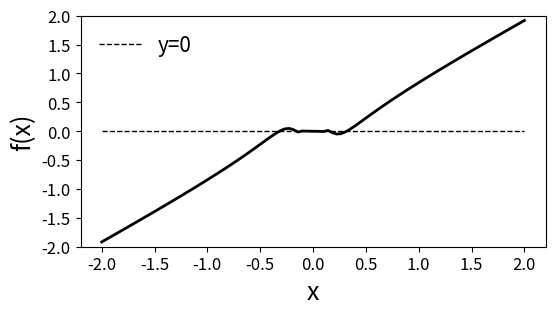
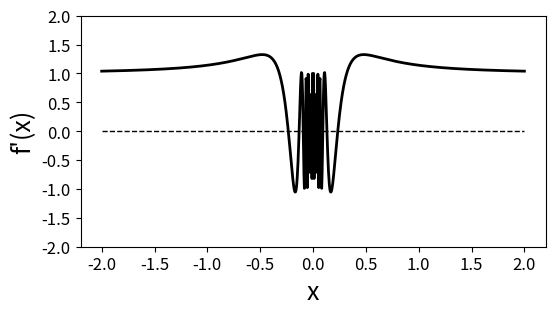
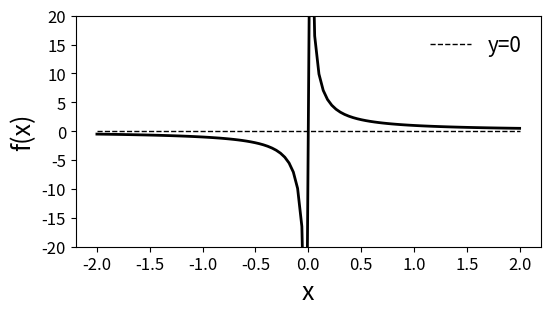
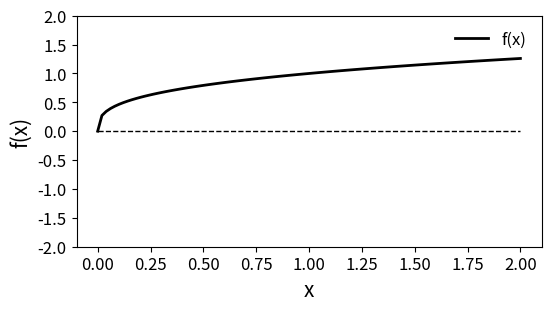
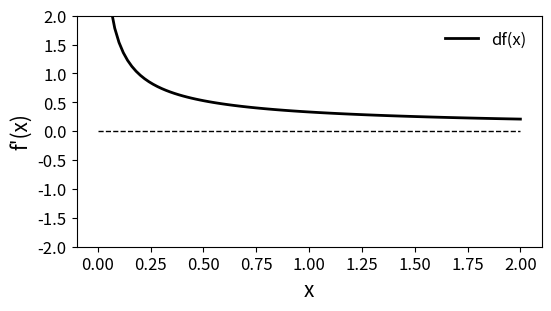
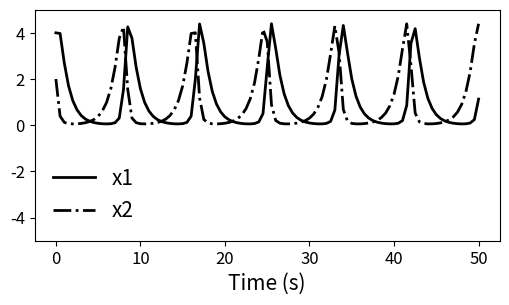
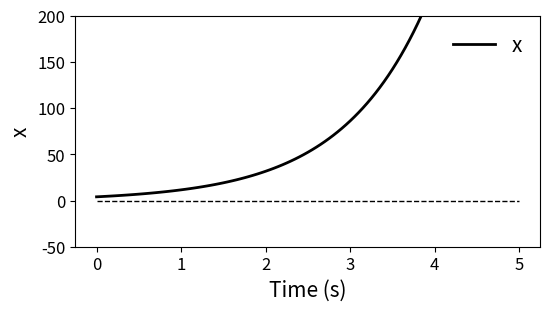
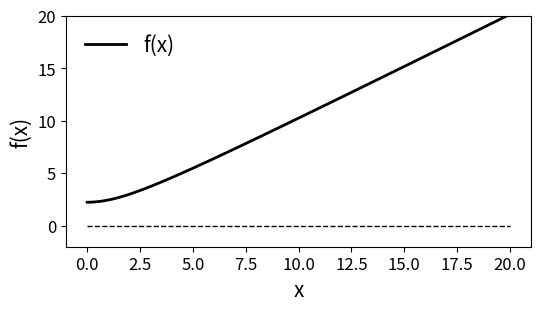
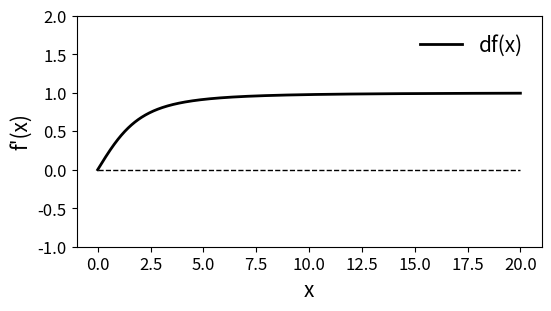
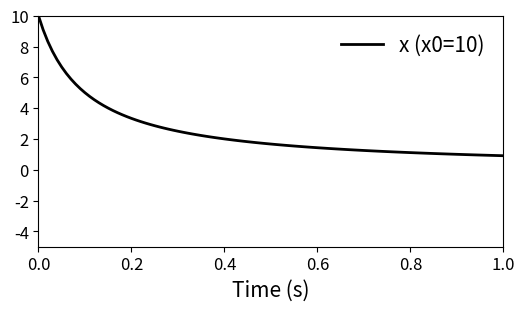
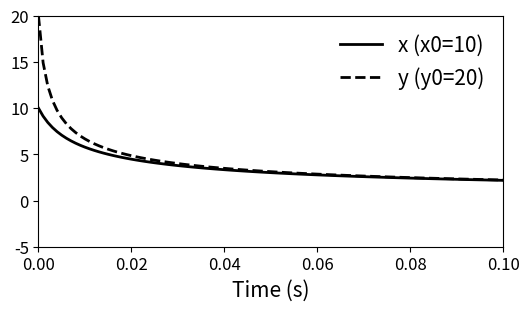

Write Python code to recreate these figures, in order.
# ME:5114 Nonlinear Control
# Lecture 7: Solution existence and uniqueness
# [redacted]

import numpy as np
import matplotlib.pyplot as plt
import scipy.linalg as spale
from scipy.integrate import odeint

print("-------------")
print("Example 1")
print("-------------")

# Example 1
def f1(x):
    return x*x*np.sin(1/x)

def df1(x):
    return 2*x*np.sin(1/x)-np.cos(1/x)

x=np.linspace(-2, 2.0, 100)
plt.figure(figsize=(6,3))
plt.ylim(-2, 2)
plt.plot(x, f1(x), 'k-', linewidth =2)
plt.plot(x, x*0, 'k--', label='y=0', linewidth =1)
plt.legend( loc='best', scatterpoints=1,  fontsize=15, frameon=False, labelspacing=0.5)
plt.ylabel("f(x)", size=18)
plt.xlabel('x', size=18)
plt.xticks(fontsize=12)
plt.yticks(fontsize=12)
plt.show()

x=np.linspace(-2, 2.0, 1000)
plt.figure(figsize=(6,3))
plt.ylim(-2, 2)
plt.plot(x, df1(x), 'k-', linewidth =2)
plt.plot(x, x*0, 'k--', linewidth =1)
plt.legend( loc='best', scatterpoints=1,  fontsize=12, frameon=False, labelspacing=0.5)
plt.ylabel("f'(x)", size=18)
plt.xlabel('x', size=18)
plt.xticks(fontsize=12)
plt.yticks(fontsize=12)
plt.show()

print("-------------")
print("Example 2")
print("-------------")


# Example 2
def f2(x):
    return 1/x


x=np.linspace(-2, 2.0, 100)
plt.figure(figsize=(6,3))
plt.ylim(-20, 20)
plt.plot(x, f2(x), 'k-', linewidth =2)
plt.plot(x, x*0, 'k--', label='y=0', linewidth =1)
plt.legend( loc='best', scatterpoints=1,  fontsize=15, frameon=False, labelspacing=0.5)
plt.ylabel("f(x)", size=18)
plt.xlabel('x', size=18)
plt.xticks(fontsize=12)
plt.yticks(fontsize=12)
plt.show()


print("-------------")
print("Example 3")
print("-------------")

# Example 3
def f3(x):
    return x**(1/3.0)

def df3(x):
    return 1/3.0*x**(-2/3.0)

x=np.linspace(0, 2.0, 100)
plt.figure(figsize=(6,3))
plt.ylim(-2, 2)
plt.plot(x, f3(x), 'k-', label='f(x)', linewidth =2)
plt.plot(x, x*0, 'k--', linewidth =1)
plt.legend( loc='best', scatterpoints=1,  fontsize=12, frameon=False, labelspacing=0.5)
plt.ylabel("f(x)", size=15)
plt.xlabel('x', size=15)
plt.xticks(fontsize=12)
plt.yticks(fontsize=12)
plt.show()

x=np.linspace(0, 2.0, 100)
plt.figure(figsize=(6,3))
plt.ylim(-2, 2)
plt.plot(x, df3(x), 'k-', label='df(x)', linewidth =2)
plt.plot(x, x*0, 'k--', linewidth =1)
plt.legend( loc='best', scatterpoints=1,  fontsize=12, frameon=False, labelspacing=0.5)
plt.ylabel("f'(x)", size=15)
plt.xlabel('x', size=15)
plt.xticks(fontsize=12)
plt.yticks(fontsize=12)
plt.show()


print("-------------")
print("Example 4")
print("-------------")
# Example 4
def f4(X, t):
    x1, x2 = X
    return [-x1+x1*x2, x2-x1*x2]

# scipy for solving IVP
t0=0
x0 = [4.0, 2.0]

t1=50.0
n= 101 # number of time points
dt = (t1-t0)/(n-1)
t = np.linspace(t0, t1, n) # points where solutions are solved at
sol = odeint(f4, x0, t)

plt.figure(figsize=(6,3))
plt.ylim(-5, 5)
plt.plot(t, sol[:,0], 'k-', label='x1', linewidth =2)
plt.plot(t, sol[:,1], 'k-.', label='x2', linewidth =2)
#plt.plot(t, t*0, 'k--', linewidth =2)
plt.legend( loc='best', scatterpoints=1,  fontsize=15, frameon=False, labelspacing=0.5)
plt.xlabel('Time (s)', size=15)
plt.xticks(fontsize=12)
plt.yticks(fontsize=12)
plt.show()

print("-------------")
print("Example 5")
print("-------------")
# Example 5
def f50(X, t):
    x1, x2 = X
    return [np.sqrt(x1*x1+5), x2-x1*x2]

# scipy for solving IVP
t0=0
x0 = [4.0, 0.0]

t1=5.0
n= 101 # number of time points
dt = (t1-t0)/(n-1)
t = np.linspace(t0, t1, n) # points where solutions are solved at
sol = odeint(f50, x0, t)

plt.figure(figsize=(6,3))
plt.ylim(-50, 200)
plt.plot(t, sol[:,0], 'k-', label='x', linewidth =2)
plt.plot(t, t*0, 'k--', linewidth =1)
plt.legend( loc='best', scatterpoints=1,  fontsize=15, frameon=False, labelspacing=0.5)
plt.xlabel('Time (s)', size=15)
plt.ylabel('x', size=15)
plt.xticks(fontsize=12)
plt.yticks(fontsize=12)
plt.show()


# Example 5
def f5(x):
    return np.sqrt(x*x+5)

def df5(x):
    return x/np.sqrt(x*x+5)

x=np.linspace(0, 20.0, 100)
plt.figure(figsize=(6,3))
plt.ylim(-2, 20)
plt.plot(x, f5(x), 'k-',  label='f(x)', linewidth =2)
plt.plot(x, x*0, 'k--', linewidth =1)
plt.legend( loc='best', scatterpoints=1,  fontsize=15, frameon=False, labelspacing=0.5)
plt.ylabel("f(x)", size=15)
plt.xlabel('x', size=15)
plt.xticks(fontsize=12)
plt.yticks(fontsize=12)
plt.show()

x=np.linspace(0, 20.0, 1000)
plt.figure(figsize=(6,3))
plt.ylim(-1, 2)
plt.plot(x, df5(x), 'k-',  label='df(x)', linewidth =2)
plt.plot(x, x*0, 'k--', linewidth =1)
plt.legend( loc='best', scatterpoints=1,  fontsize=15, frameon=False, labelspacing=0.5)
plt.ylabel("f'(x)", size=15)
plt.xlabel('x', size=15)
plt.xticks(fontsize=12)
plt.yticks(fontsize=12)
plt.show()

print("-------------")
print("Example 6")
print("-------------")
# Example 6
def f6(X, t):
    x1, x2 = X
    return [-x1*x1, x2-x1*x2]

# scipy for solving IVP
t0=0
x0 = [10.0, 0.0]

t1=1.0
n= 101 # number of time points
dt = (t1-t0)/(n-1)
t = np.linspace(t0, t1, n) # points where solutions are solved at
sol = odeint(f6, x0, t)

plt.figure(figsize=(6,3))
plt.ylim(-5, 10)
plt.xlim(0, 1)
plt.plot(t, sol[:,0], 'k-', label='x (x0=10)', linewidth =2)
#plt.plot(t, t*0, 'k--', linewidth =2)
plt.legend( loc='best', scatterpoints=1,  fontsize=15, frameon=False, labelspacing=0.5)
plt.xlabel('Time (s)', size=15)
plt.xticks(fontsize=12)
plt.yticks(fontsize=12)
plt.show()

print("example 7 \n")
# Example 7
def f8(X, t):
    x1, x2 = X
    return [-x1*x1*x1, x2-x1*x2]

# scipy for solving IVP
t0=0
x0 = [10.0, 0.0]
x10 = [20.0, 0.0]

t1=0.1
n= 101 # number of time points
dt = (t1-t0)/(n-1)
t = np.linspace(t0, t1, n) # points where solutions are solved at
sol = odeint(f8, x0, t)
sol1 = odeint(f8, x10, t)

plt.figure(figsize=(6,3))
plt.ylim(-5, 20)
plt.xlim(0, 0.1)
plt.plot(t, sol[:,0], 'k-', label='x (x0=10)', linewidth =2)
plt.plot(t, sol1[:,0], 'k--', label='y (y0=20)', linewidth =2)
#plt.plot(t, t*0, 'k--', linewidth =2)
plt.legend( loc='best', scatterpoints=1,  fontsize=15, frameon=False, labelspacing=0.5)
plt.xlabel('Time (s)', size=15)
plt.xticks(fontsize=12)
plt.yticks(fontsize=12)
plt.show()
